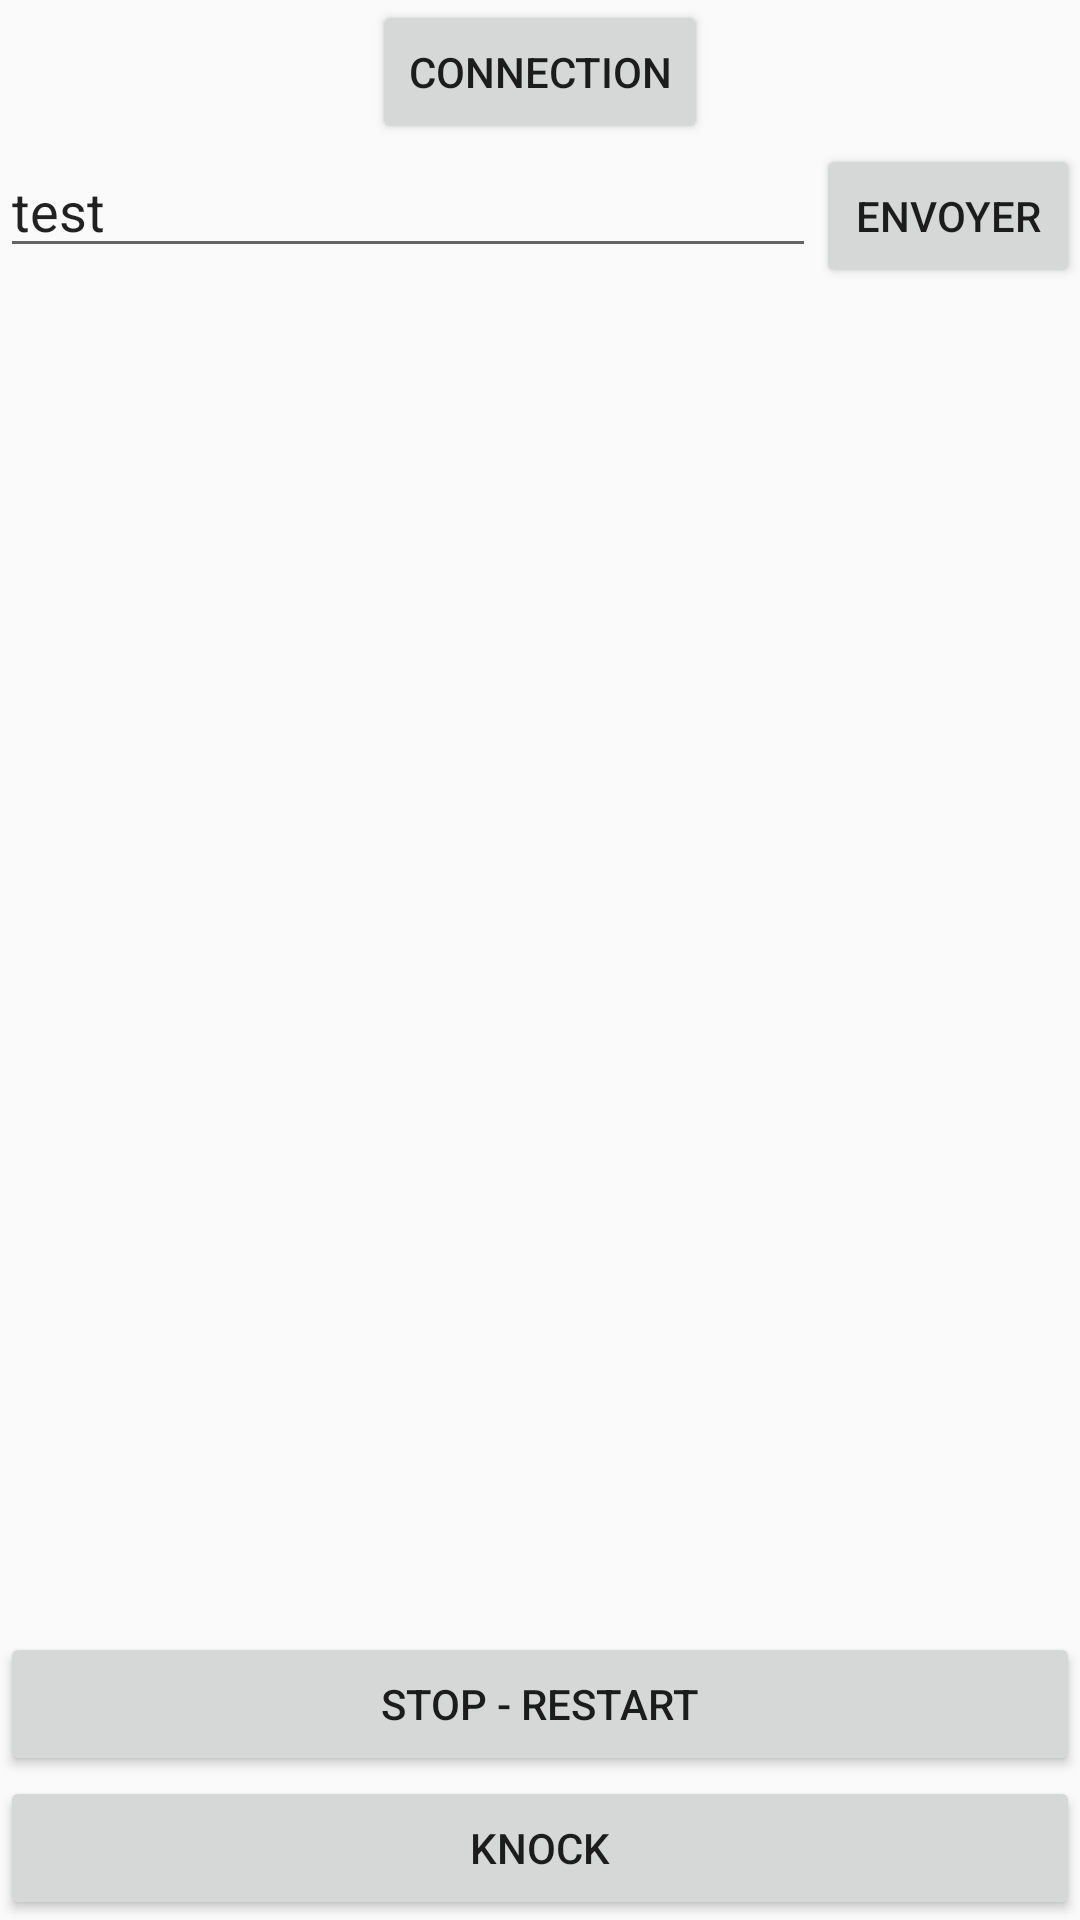

The Android layout XML behind this screen, and the referenced resources:
<!-- AndroidManifest.xml: application theme AppTheme -->
<!-- res/layout/connect.xml -->
<?xml version="1.0" encoding="utf-8"?>
<LinearLayout xmlns:android="http://schemas.android.com/apk/res/android"
              android:orientation="vertical"
              android:layout_width="fill_parent"
              android:layout_height="fill_parent"
              android:weightSum="1">
    <Button android:text="Connection" android:id="@+id/connect" android:layout_width="wrap_content" android:layout_height="wrap_content" android:layout_gravity="center_horizontal"></Button>
    <LinearLayout android:layout_height="wrap_content" android:layout_width="match_parent" android:id="@+id/linearLayout1">
        <EditText android:text="test" android:id="@+id/sendtxt" android:layout_height="wrap_content" android:layout_width="wrap_content" android:layout_weight="4"></EditText>
        <Button android:text="Envoyer" android:layout_height="wrap_content" android:layout_width="wrap_content" android:id="@+id/send"></Button>
    </LinearLayout>

    <ScrollView
        android:layout_width="match_parent"
        android:layout_height="348dp"
        android:layout_below="@+id/sendtxt"
        android:id="@+id/scrollView"
        android:layout_weight="1">
    <TextView android:text="" android:id="@+id/logview" android:bufferType="editable" android:layout_width="match_parent" android:layout_height="match_parent"
              android:layout_weight="0.61"></TextView>
    </ScrollView>


    <Button
        android:text="Stop - Restart"
        android:layout_width="match_parent"
        android:layout_height="wrap_content"
        android:id="@+id/butStopnRestart"
        />

    <Button
        android:text="Knock"
        android:layout_width="match_parent"
        android:layout_height="wrap_content"
        android:id="@+id/butKnock"/>
</LinearLayout>
<!-- resources referenced by this layout -->
<resources>
  <style name="AppTheme" parent="Base.Theme.AppCompat.Light.DarkActionBar">
          
          <item name="colorPrimary">@color/colorPrimary</item>
          <item name="colorPrimaryDark">@color/colorPrimaryDark</item>
          <item name="colorAccent">@color/colorAccent</item>
      </style>
  <color name="colorPrimary">#3F51B5</color>
  <color name="colorPrimaryDark">#303F9F</color>
  <color name="colorAccent">@android:color/holo_red_dark</color>
</resources>
